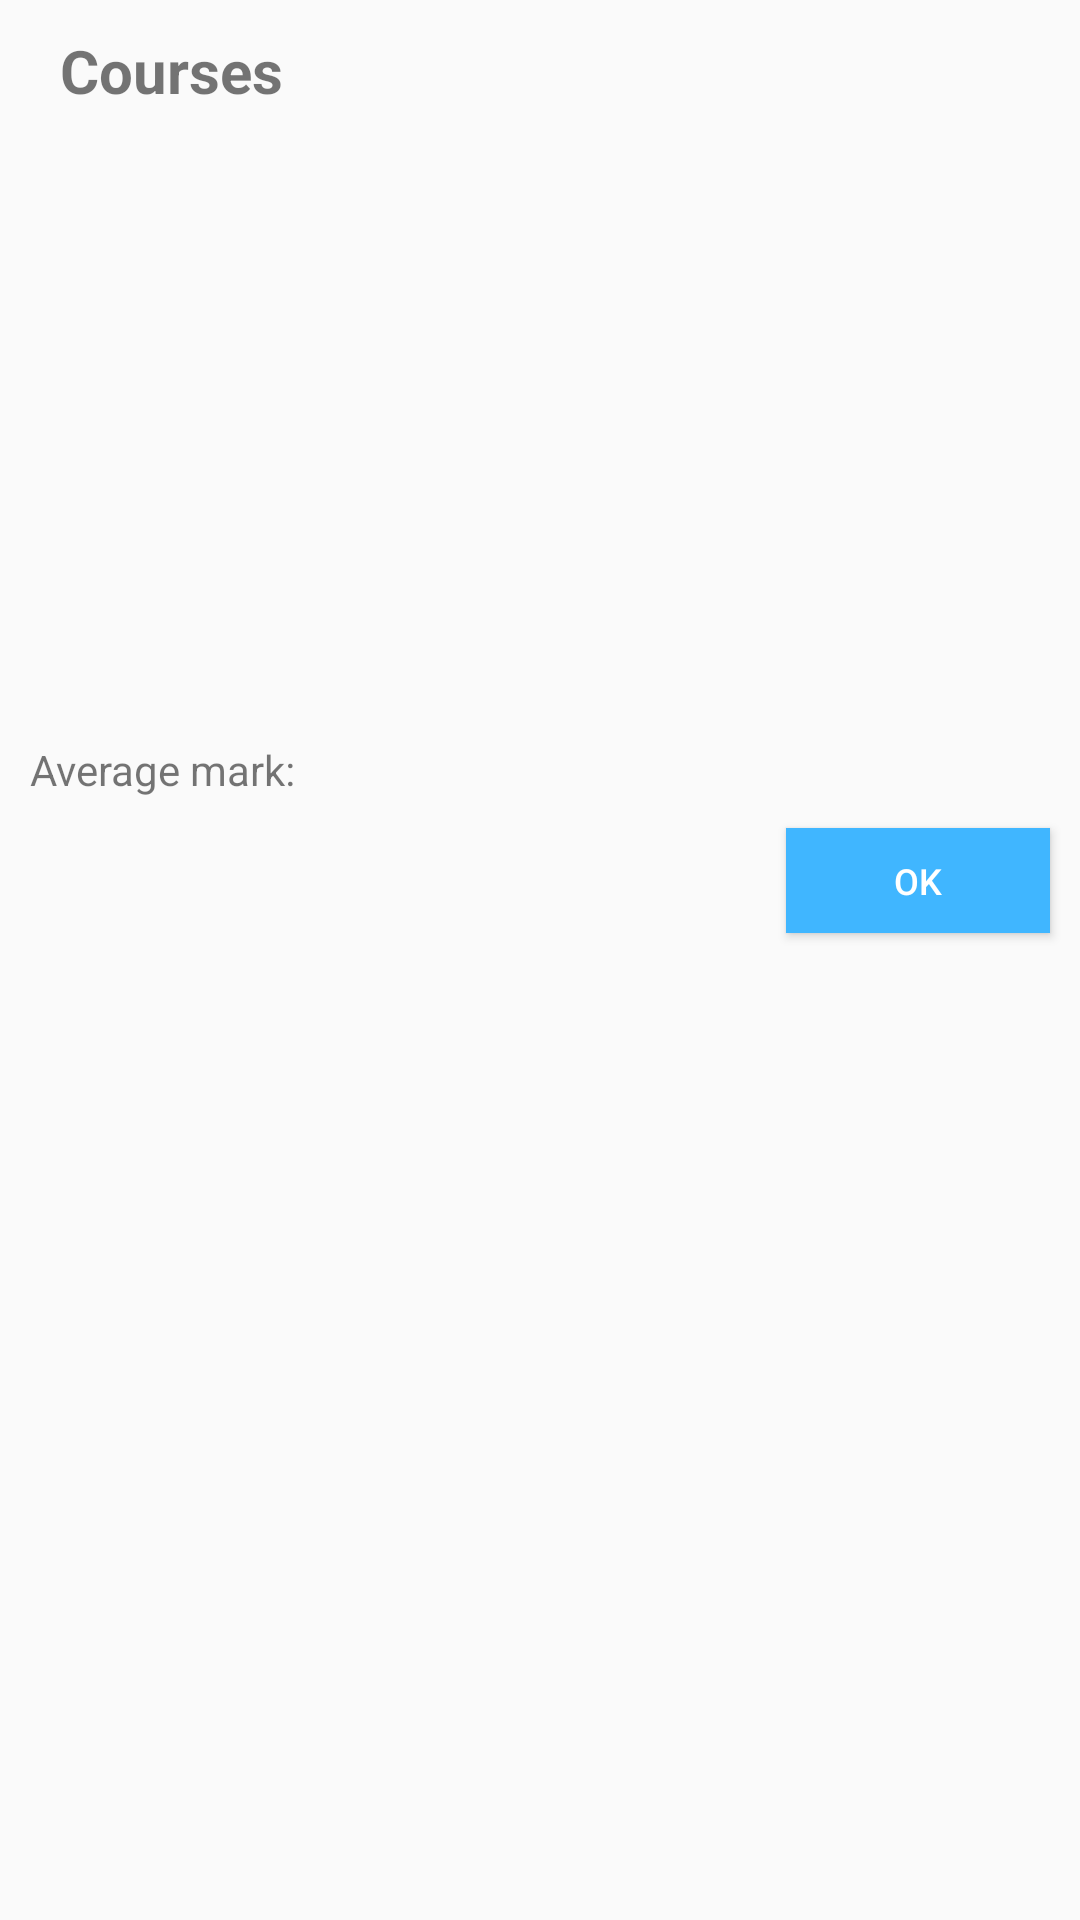

Here is an Android app screen rendered from its layout file. Give the layout XML and the strings, colors and styles it references.
<!-- AndroidManifest.xml: application theme AppTheme -->
<!-- res/layout/cources_dialog.xml -->
<?xml version="1.0" encoding="utf-8"?>
<LinearLayout xmlns:android="http://schemas.android.com/apk/res/android"
    android:orientation="vertical"
    android:layout_width="240dp"
    android:layout_height="320dp">
    <TextView
        android:layout_width="wrap_content"
        android:layout_height="wrap_content"
        android:text="@string/courses_dialog_title"
        android:layout_marginLeft="20dp"
        android:layout_marginTop="10dp"
        android:layout_marginBottom="20dp"
        android:layout_marginRight="10dp"
        android:textSize="20sp"
        android:textStyle="bold"/>
    <ListView
        android:id="@+id/course_list"
        android:divider="@color/colorWhite"
        android:dividerHeight="5dp"
        android:layout_width="match_parent"
        android:layout_height="180dp">
    </ListView>
    <LinearLayout
        android:layout_width="match_parent"
        android:layout_height="wrap_content"
        android:layout_marginTop="10dp"
        android:layout_marginLeft="10dp"
        android:orientation="horizontal">
        <TextView
            android:layout_width="wrap_content"
            android:layout_height="wrap_content"
            android:text="Average mark: "/>
        <TextView
            android:id="@+id/average"
            android:layout_width="wrap_content"
            android:layout_height="wrap_content" />
    </LinearLayout>

<Button
    android:id="@+id/btn_ok"
    style="@style/button_style"
    android:layout_gravity="right"
    android:layout_width="wrap_content"
    android:text="OK"/>
</LinearLayout>
<!-- resources referenced by this layout -->
<resources>
  <color name="colorWhite">#ffffff</color>
  <string name="courses_dialog_title">Courses</string>
  <style name="button_style">
          <item name="android:layout_height">35dp</item>
          <item name="android:background">@color/colorBlue</item>
          <item name="android:layout_margin">10dp</item>
          <item name="android:gravity">center</item>
          <item name="android:textColor">@color/colorWhite</item>
          <item name="android:textSize">12sp</item>
  
      </style>
  <style name="AppTheme" parent="Theme.AppCompat.Light">
          
          <item name="colorPrimary">@color/colorPrimary</item>
          <item name="colorPrimaryDark">@color/colorPrimaryDark</item>
          <item name="colorAccent">@color/colorAccent</item>
      </style>
  <color name="colorBlue">#40b6ff</color>
  <color name="colorPrimary">#000000</color>
  <color name="colorPrimaryDark">#303F9F</color>
  <color name="colorAccent">#e7bcbcbc</color>
</resources>
